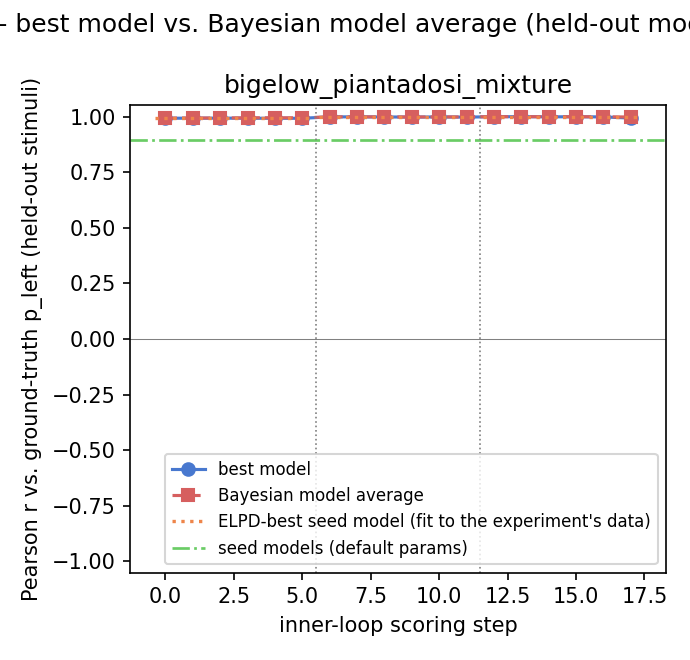

The file beside this chart, header and first rows:
gt_model, experiment, step, iteration, global_step, best_model, pearson_r, rmse, kl_regret, bias, calib_slope, calib_intercept, pearson_r_bma, rmse_bma, kl_regret_bma, bias_bma, calib_slope_bma, calib_intercept_bma, incumbent_changed, incumbent_is_discovered, n_eval_excluded, eval_excluded_models
bigelow_piantadosi_mixture, 1, 0, , 0, bigelow_piantadosi_independent, 0.9929, 0.03242, 0.003071, 0.0002154, 0.9851, 0.004422, 0.9929, 0.03242, 0.003071, 0.0002154, 0.9851, 0.004422, False, False, 0, 
bigelow_piantadosi_mixture, 1, 1, 0, 1, bigelow_piantadosi_independent, 0.9929, 0.03242, 0.003071, 0.0002154, 0.9851, 0.004422, 0.9938, 0.03027, 0.0027, 0.001419, 0.9862, 0.005304, False, False, 0, 
bigelow_piantadosi_mixture, 1, 2, 1, 2, inferred_example_noise_concepts, 0.9932, 0.03224, 0.002991, 0.003503, 0.9996, 0.003619, 0.9937, 0.03055, 0.002731, 0.001895, 0.9899, 0.00475, True, True, 0, 
bigelow_piantadosi_mixture, 1, 3, 2, 3, uncertain_reliability_noise_concepts, 0.9927, 0.03304, 0.003223, 0.001993, 0.9878, 0.005449, 0.9949, 0.02762, 0.00226, 0.001189, 0.9887, 0.004371, True, True, 0, 
bigelow_piantadosi_mixture, 1, 4, 3, 4, uncertain_reliability_noise_concepts, 0.9927, 0.03304, 0.003223, 0.001993, 0.9878, 0.005449, 0.9949, 0.02764, 0.00233, 0.001493, 0.9859, 0.005486, False, True, 0, 
bigelow_piantadosi_mixture, 1, 5, 4, 5, iter4_candidate5, 0.9925, 0.03347, 0.003405, 0.001951, 0.9826, 0.006853, 0.9945, 0.02864, 0.002491, 0.001641, 0.9853, 0.005789, True, True, 0, 
bigelow_piantadosi_mixture, 2, 0, , 6, family_pooled_uncertain_reliability, 0.9989, 0.0139, 0.000551, 0.002917, 1.013, -0.0007487, 0.9989, 0.0139, 0.0005509, 0.002917, 1.013, -0.0007485, True, True, 0, 
bigelow_piantadosi_mixture, 2, 1, 0, 7, first_example_anchored_reliability, 0.9989, 0.01284, 0.0004636, 0.001111, 1.005, -0.0004415, 0.999, 0.0126, 0.0004476, 0.001245, 1.006, -0.0004644, True, True, 0, 
bigelow_piantadosi_mixture, 2, 2, 1, 8, familiar_strays_family_level_prior, 0.9985, 0.01629, 0.0007303, 0.004134, 1.018, -0.0008892, 0.9987, 0.01554, 0.000664, 0.003757, 1.017, -0.000906, True, True, 0, 
bigelow_piantadosi_mixture, 2, 3, 2, 9, graded_exemplar_concept_retrieval, 0.9978, 0.0185, 0.001228, 0.003611, 1.005, 0.00225, 0.9984, 0.01636, 0.0009201, 0.003628, 1.008, 0.001421, True, True, 0, 
bigelow_piantadosi_mixture, 2, 4, 3, 10, familiar_strays_equal_rule_prior, 0.9986, 0.01633, 0.0007088, 0.00492, 1.019, -0.0004302, 0.9986, 0.01633, 0.0007088, 0.00492, 1.019, -0.00043, True, True, 0, 
bigelow_piantadosi_mixture, 2, 5, 4, 11, graded_exemplar_equal_rule_prior, 0.9976, 0.02, 0.001392, 0.005749, 1.009, 0.003203, 0.9986, 0.01593, 0.0007851, 0.005234, 1.013, 0.001649, True, True, 0, 
bigelow_piantadosi_mixture, 3, 0, , 12, rule_count_familiar_strays, 0.9997, 0.006458, 0.0001167, 0.0002488, 1.002, -0.000272, 0.9998, 0.005866, 9.632205673023942e-05, 0.000445, 1.001, 0.0001047, True, True, 0, 
bigelow_piantadosi_mixture, 3, 1, 0, 13, range_limited_rule_familiar_strays, 0.9995, 0.00842, 0.0002237, -0.001335, 0.9993, -0.001127, 0.9997, 0.006637, 0.0001362, -0.0004468, 1, -0.0005265, True, True, 0, 
bigelow_piantadosi_mixture, 3, 2, 1, 14, variable_rule_range_expectation, 0.9992, 0.01145, 0.0004032, -0.00124, 0.9916, 0.001143, 0.9995, 0.008337, 0.0002117, -0.0008874, 0.9968, 2.856218584268433e-05, True, True, 0, 
bigelow_piantadosi_mixture, 3, 3, 2, 15, variable_rule_range_expectation, 0.9992, 0.01145, 0.0004032, -0.00124, 0.9916, 0.001143, 0.9994, 0.009245, 0.0002579, -0.001494, 0.9955, -0.0002373, False, True, 0, 
bigelow_piantadosi_mixture, 3, 4, 3, 16, variable_min_max_bounded_range, 0.9988, 0.01403, 0.0005624, -0.003118, 0.9895, -0.0001488, 0.9993, 0.01012, 0.0003047, -0.001662, 0.9936, 0.0001536, True, True, 0, 
bigelow_piantadosi_mixture, 3, 5, 4, 17, approximate_near_miss_rules, 0.9934, 0.03185, 0.002509, -0.004563, 0.9741, 0.002746, 0.9983, 0.01662, 0.0007722, -0.003138, 0.9849, 0.001138, True, True, 0, 
